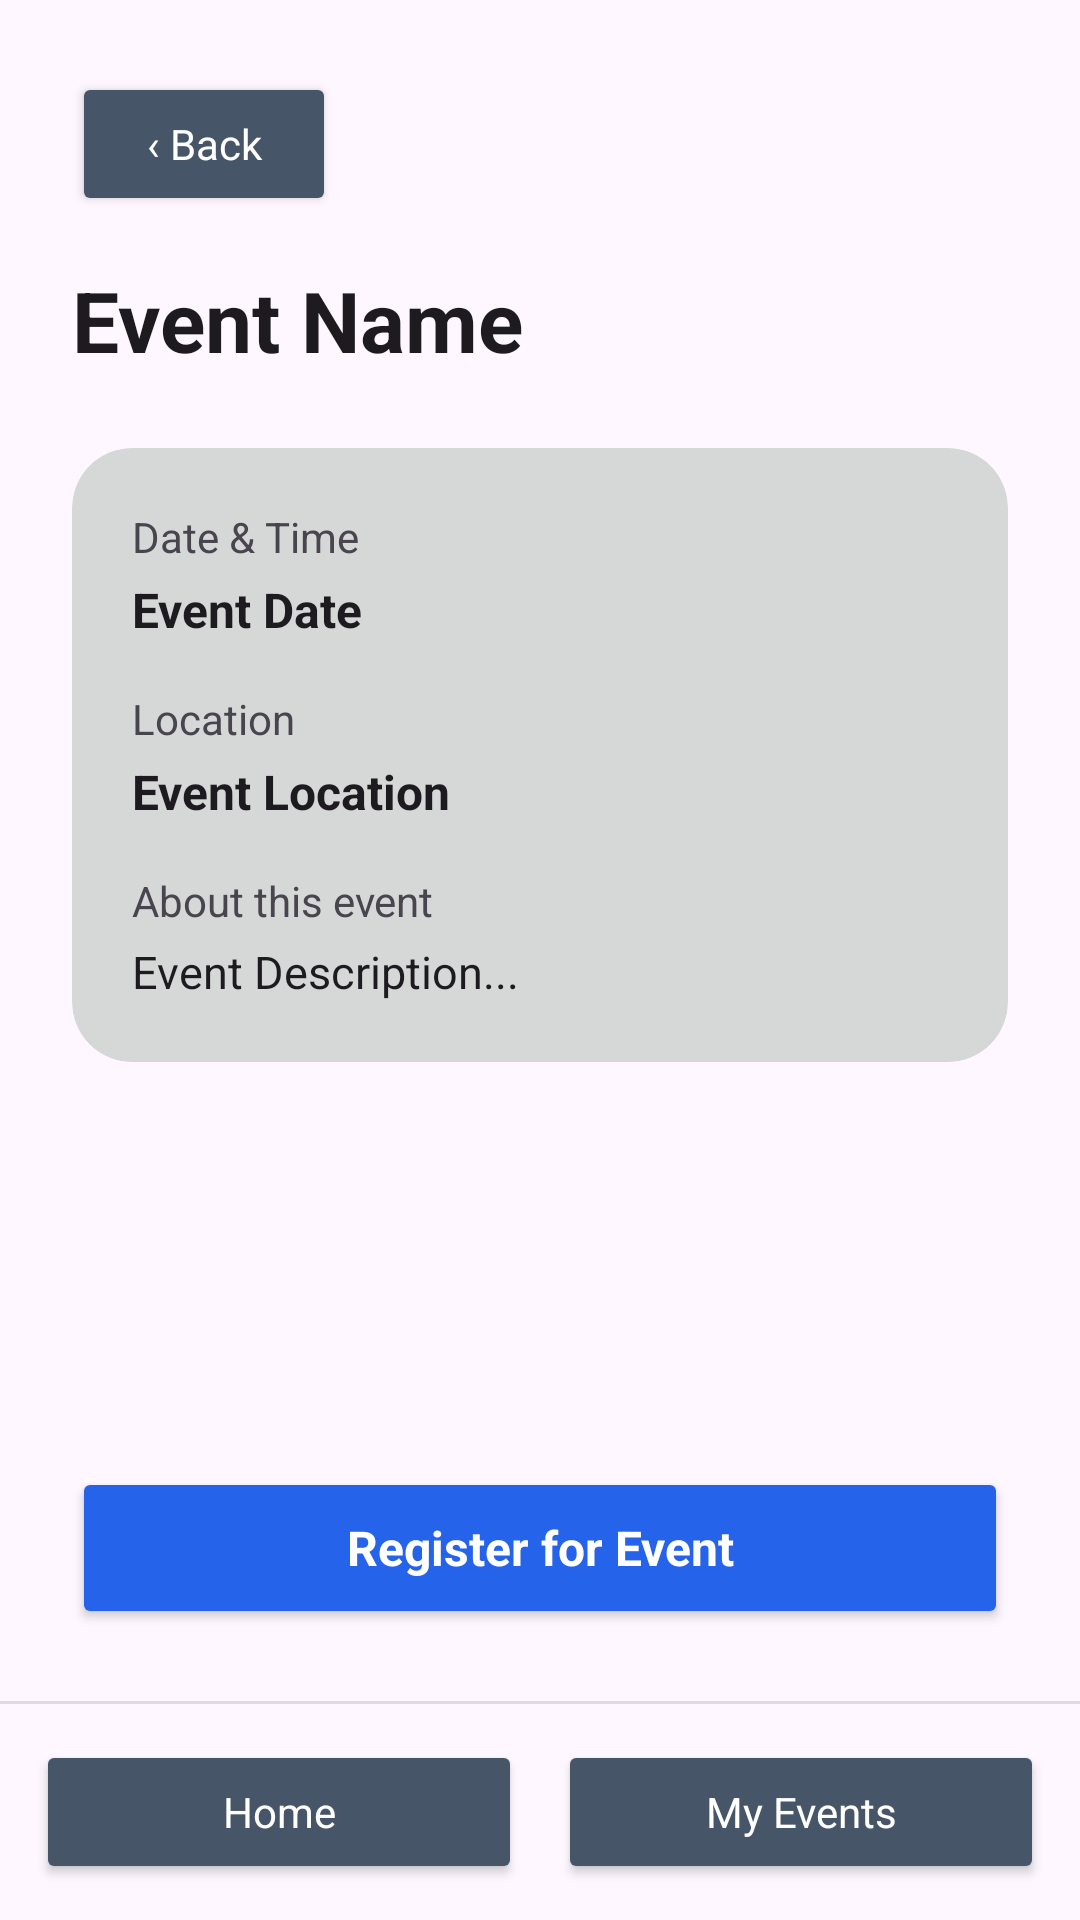

The Android layout XML behind this screen, and the referenced resources:
<!-- AndroidManifest.xml: application theme Theme.SmartEventCompanion -->
<!-- res/layout/activity_event_details.xml -->
<?xml version="1.0" encoding="utf-8"?>

<RelativeLayout xmlns:android="http://schemas.android.com/apk/res/android"
    xmlns:app="http://schemas.android.com/apk/res-auto"
    android:id="@+id/detailsRoot"
    android:layout_width="match_parent"
    android:layout_height="match_parent"
    android:background="?android:attr/colorBackground">

    <LinearLayout
        android:id="@+id/footerLayout"
        android:layout_width="match_parent"
        android:layout_height="wrap_content"
        android:layout_alignParentBottom="true"
        android:background="?android:attr/colorBackground"
        android:orientation="horizontal"
        android:padding="12dp">

        <Button
            android:id="@+id/btnHome"
            android:layout_width="0dp"
            android:layout_height="wrap_content"
            android:layout_marginEnd="6dp"
            android:layout_weight="1"
            android:backgroundTint="#475569"
            android:minHeight="48dp"
            android:text="Home"
            android:textAllCaps="false"
            android:textColor="#FFFFFF" />

        <Button
            android:id="@+id/btnMyEvents"
            android:layout_width="0dp"
            android:layout_height="wrap_content"
            android:layout_marginStart="6dp"
            android:layout_weight="1"
            android:backgroundTint="#475569"
            android:minHeight="48dp"
            android:text="My Events"
            android:textAllCaps="false"
            android:textColor="#FFFFFF" />
    </LinearLayout>

    <View
        android:id="@+id/footerDivider"
        android:layout_width="match_parent"
        android:layout_height="1dp"
        android:layout_above="@id/footerLayout"
        android:background="?android:attr/listDivider" />

    
    <LinearLayout
        android:layout_width="match_parent"
        android:layout_height="match_parent"
        android:layout_above="@id/footerDivider"
        android:orientation="vertical"
        android:padding="24dp">

        <Button
            android:id="@+id/btnBack"
            android:layout_width="wrap_content"
            android:layout_height="wrap_content"
            android:layout_marginBottom="16dp"
            android:backgroundTint="#475569"
            android:minHeight="48dp"
            android:text="‹ Back"
            android:textAllCaps="false"
            android:textColor="#FFFFFF" />

        <TextView
            android:id="@+id/tvEventName"
            android:layout_width="match_parent"
            android:layout_height="wrap_content"
            android:text="Event Name"
            android:textColor="?android:attr/textColorPrimary"
            android:textSize="28sp"
            android:textStyle="bold" />

        <androidx.cardview.widget.CardView
            android:layout_width="match_parent"
            android:layout_height="wrap_content"
            android:layout_marginTop="24dp"
            app:cardBackgroundColor="?android:attr/colorButtonNormal"
            app:cardCornerRadius="20dp"
            app:cardElevation="0dp"
            app:strokeColor="?android:attr/textColorSecondary"
            app:strokeWidth="1dp">

            <LinearLayout
                android:layout_width="match_parent"
                android:layout_height="wrap_content"
                android:orientation="vertical"
                android:padding="20dp">

                <TextView
                    android:layout_width="wrap_content"
                    android:layout_height="wrap_content"
                    android:text="Date &amp; Time"
                    android:textColor="?android:attr/textColorSecondary"
                    android:textSize="14sp" />

                <TextView
                    android:id="@+id/tvEventDate"
                    android:layout_width="wrap_content"
                    android:layout_height="wrap_content"
                    android:layout_marginTop="4dp"
                    android:text="Event Date"
                    android:textColor="?android:attr/textColorPrimary"
                    android:textSize="16sp"
                    android:textStyle="bold" />

                <TextView
                    android:layout_width="wrap_content"
                    android:layout_height="wrap_content"
                    android:layout_marginTop="16dp"
                    android:text="Location"
                    android:textColor="?android:attr/textColorSecondary"
                    android:textSize="14sp" />

                <TextView
                    android:id="@+id/tvEventLocation"
                    android:layout_width="wrap_content"
                    android:layout_height="wrap_content"
                    android:layout_marginTop="4dp"
                    android:text="Event Location"
                    android:textColor="?android:attr/textColorPrimary"
                    android:textSize="16sp"
                    android:textStyle="bold" />

                <TextView
                    android:layout_width="wrap_content"
                    android:layout_height="wrap_content"
                    android:layout_marginTop="16dp"
                    android:text="About this event"
                    android:textColor="?android:attr/textColorSecondary"
                    android:textSize="14sp" />

                <TextView
                    android:id="@+id/tvEventDescription"
                    android:layout_width="wrap_content"
                    android:layout_height="wrap_content"
                    android:layout_marginTop="4dp"
                    android:text="Event Description..."
                    android:textColor="?android:attr/textColorPrimary"
                    android:textSize="15sp"
                    android:lineSpacingExtra="4dp" />
            </LinearLayout>
        </androidx.cardview.widget.CardView>

        <Space
            android:layout_width="match_parent"
            android:layout_height="0dp"
            android:layout_weight="1" />

        <Button
            android:id="@+id/btnRegister"
            android:layout_width="match_parent"
            android:layout_height="wrap_content"
            android:backgroundTint="#2563EB"
            android:minHeight="54dp"
            android:text="Register for Event"
            android:textAllCaps="false"
            android:textColor="#FFFFFF"
            android:textSize="16sp"
            android:textStyle="bold" />
    </LinearLayout>
</RelativeLayout>
<!-- resources referenced by this layout -->
<resources>
  <style name="Theme.SmartEventCompanion" parent="Base.Theme.SmartEventCompanion" />
  <style name="Base.Theme.SmartEventCompanion" parent="Theme.Material3.DayNight.NoActionBar">
          <item name="android:fontFamily">sans-serif</item>
          <item name="android:windowLightStatusBar">true</item>
          <item name="android:navigationBarColor">#F7F5FC</item>
          <item name="android:statusBarColor">#F7F5FC</item>
      </style>
</resources>
